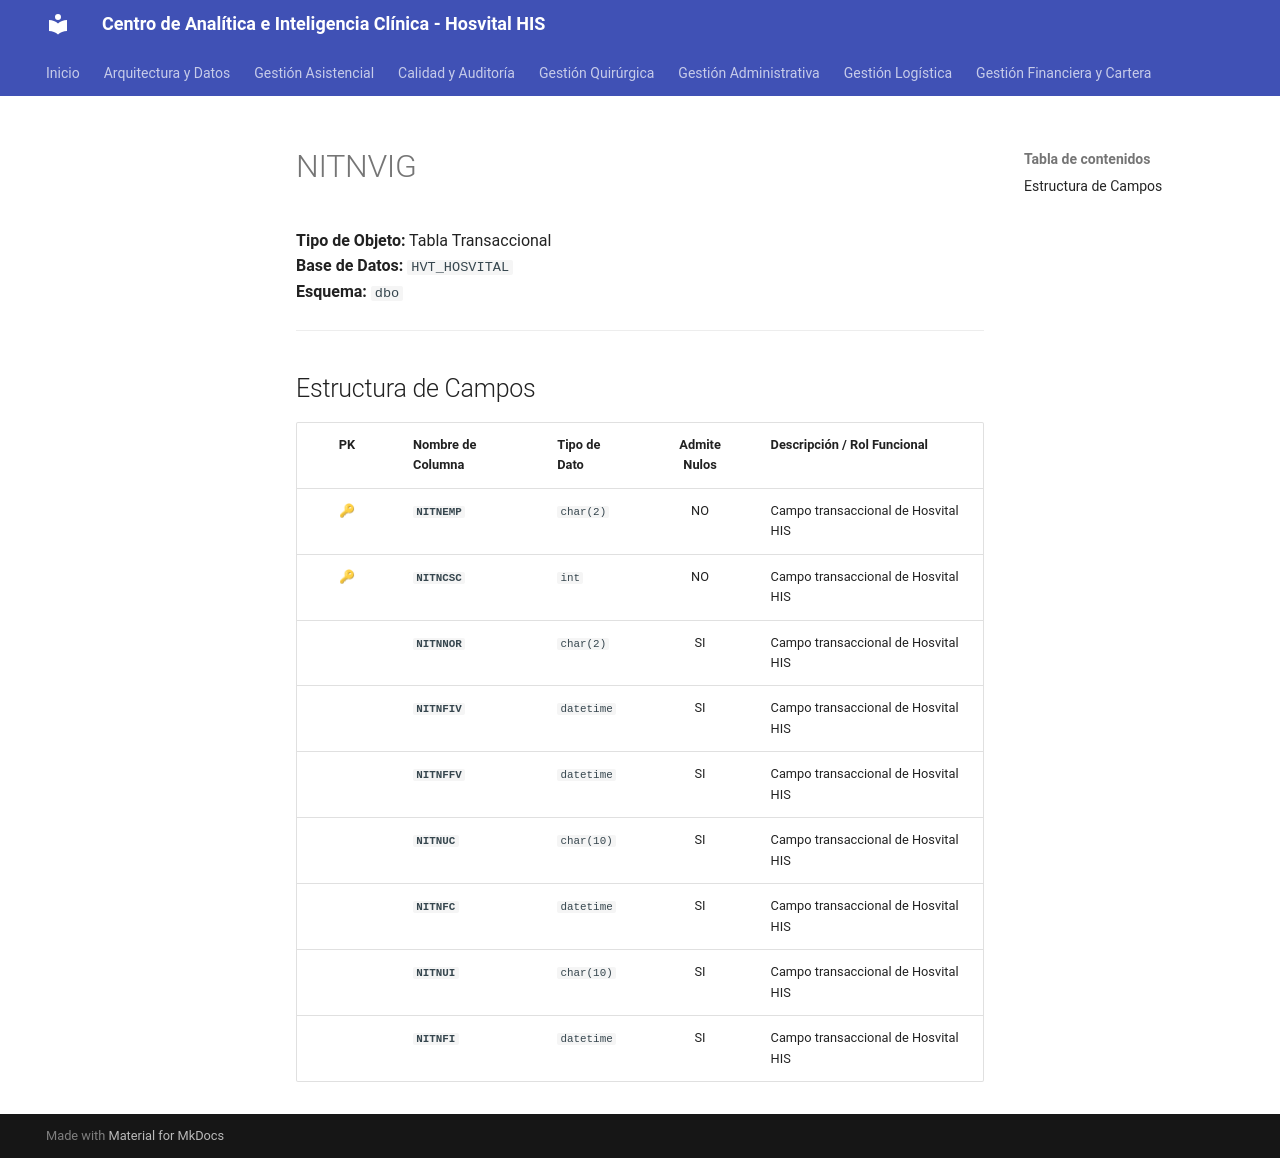

repository: SoporteSaludtech/superset-docs · page: diccionario-general/NITNVIG/index.html · generator: mkdocs

# NITNVIG

**Tipo de Objeto:** Tabla Transaccional  
**Base de Datos:** `HVT_HOSVITAL`  
**Esquema:** `dbo`

---

## Estructura de Campos

| PK | Nombre de Columna | Tipo de Dato | Admite Nulos | Descripción / Rol Funcional |
| :-: | :--- | :--- | :-: | :--- |
| 🔑 | **`NITNEMP`** | `char(2)` | NO | Campo transaccional de Hosvital HIS |
| 🔑 | **`NITNCSC`** | `int` | NO | Campo transaccional de Hosvital HIS |
|  | **`NITNNOR`** | `char(2)` | SI | Campo transaccional de Hosvital HIS |
|  | **`NITNFIV`** | `datetime` | SI | Campo transaccional de Hosvital HIS |
|  | **`NITNFFV`** | `datetime` | SI | Campo transaccional de Hosvital HIS |
|  | **`NITNUC`** | `char(10)` | SI | Campo transaccional de Hosvital HIS |
|  | **`NITNFC`** | `datetime` | SI | Campo transaccional de Hosvital HIS |
|  | **`NITNUI`** | `char(10)` | SI | Campo transaccional de Hosvital HIS |
|  | **`NITNFI`** | `datetime` | SI | Campo transaccional de Hosvital HIS |
